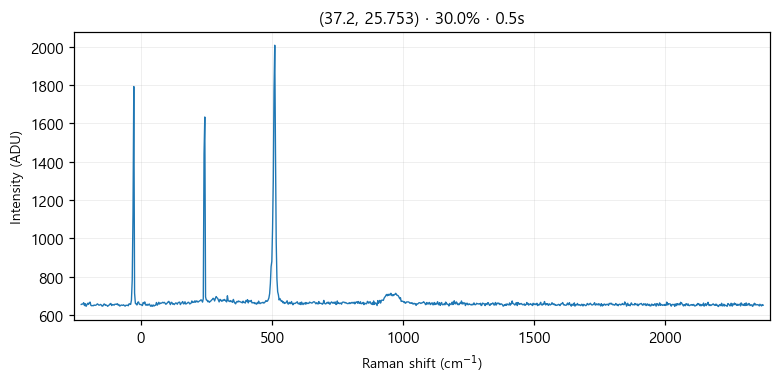

Values plotted in this chart, from the file beside it:
# laser_power_pct, 30.0
# exposure_time, 0.5
# laser_nm, 532
# mode, single
pixel, raman_shift_cm-1, wavelength_nm, intensity
0, -227.1, 525.7, 656
1, -224, 525.8, 658
2, -220.9, 525.8, 658
3, -217.9, 525.9, 665
4, -214.8, 526, 650
5, -211.7, 526.1, 660
6, -208.6, 526.2, 646
7, -205.6, 526.3, 654
8, -202.5, 526.4, 662
9, -199.4, 526.4, 656
10, -196.4, 526.5, 665
11, -193.3, 526.6, 668
12, -190.3, 526.7, 651
13, -187.2, 526.8, 649
14, -184.1, 526.9, 650
15, -181.1, 526.9, 649
16, -178, 527, 653
17, -175, 527.1, 651
18, -171.9, 527.2, 652
19, -168.9, 527.3, 654
20, -165.8, 527.4, 659
21, -162.8, 527.5, 656
22, -159.7, 527.5, 652
23, -156.7, 527.6, 653
24, -153.6, 527.7, 656
25, -150.6, 527.8, 653
26, -147.5, 527.9, 647
27, -144.5, 528, 648
28, -141.4, 528, 657
29, -138.4, 528.1, 658
30, -135.4, 528.2, 651
31, -132.3, 528.3, 653
32, -129.3, 528.4, 651
33, -126.3, 528.5, 646
34, -123.2, 528.6, 651
35, -120.2, 528.6, 653
36, -117.2, 528.7, 659
37, -114.1, 528.8, 661
38, -111.1, 528.9, 650
39, -108.1, 529, 655
40, -105, 529.1, 655
41, -102, 529.1, 652
42, -98.99, 529.2, 657
43, -95.96, 529.3, 657
44, -92.94, 529.4, 656
45, -89.92, 529.5, 660
46, -86.9, 529.6, 653
47, -83.88, 529.7, 656
48, -80.86, 529.7, 648
49, -77.84, 529.8, 649
50, -74.83, 529.9, 653
51, -71.81, 530, 652
52, -68.8, 530.1, 651
53, -65.79, 530.2, 654
54, -62.78, 530.2, 650
55, -59.77, 530.3, 647
... 968 more rows
